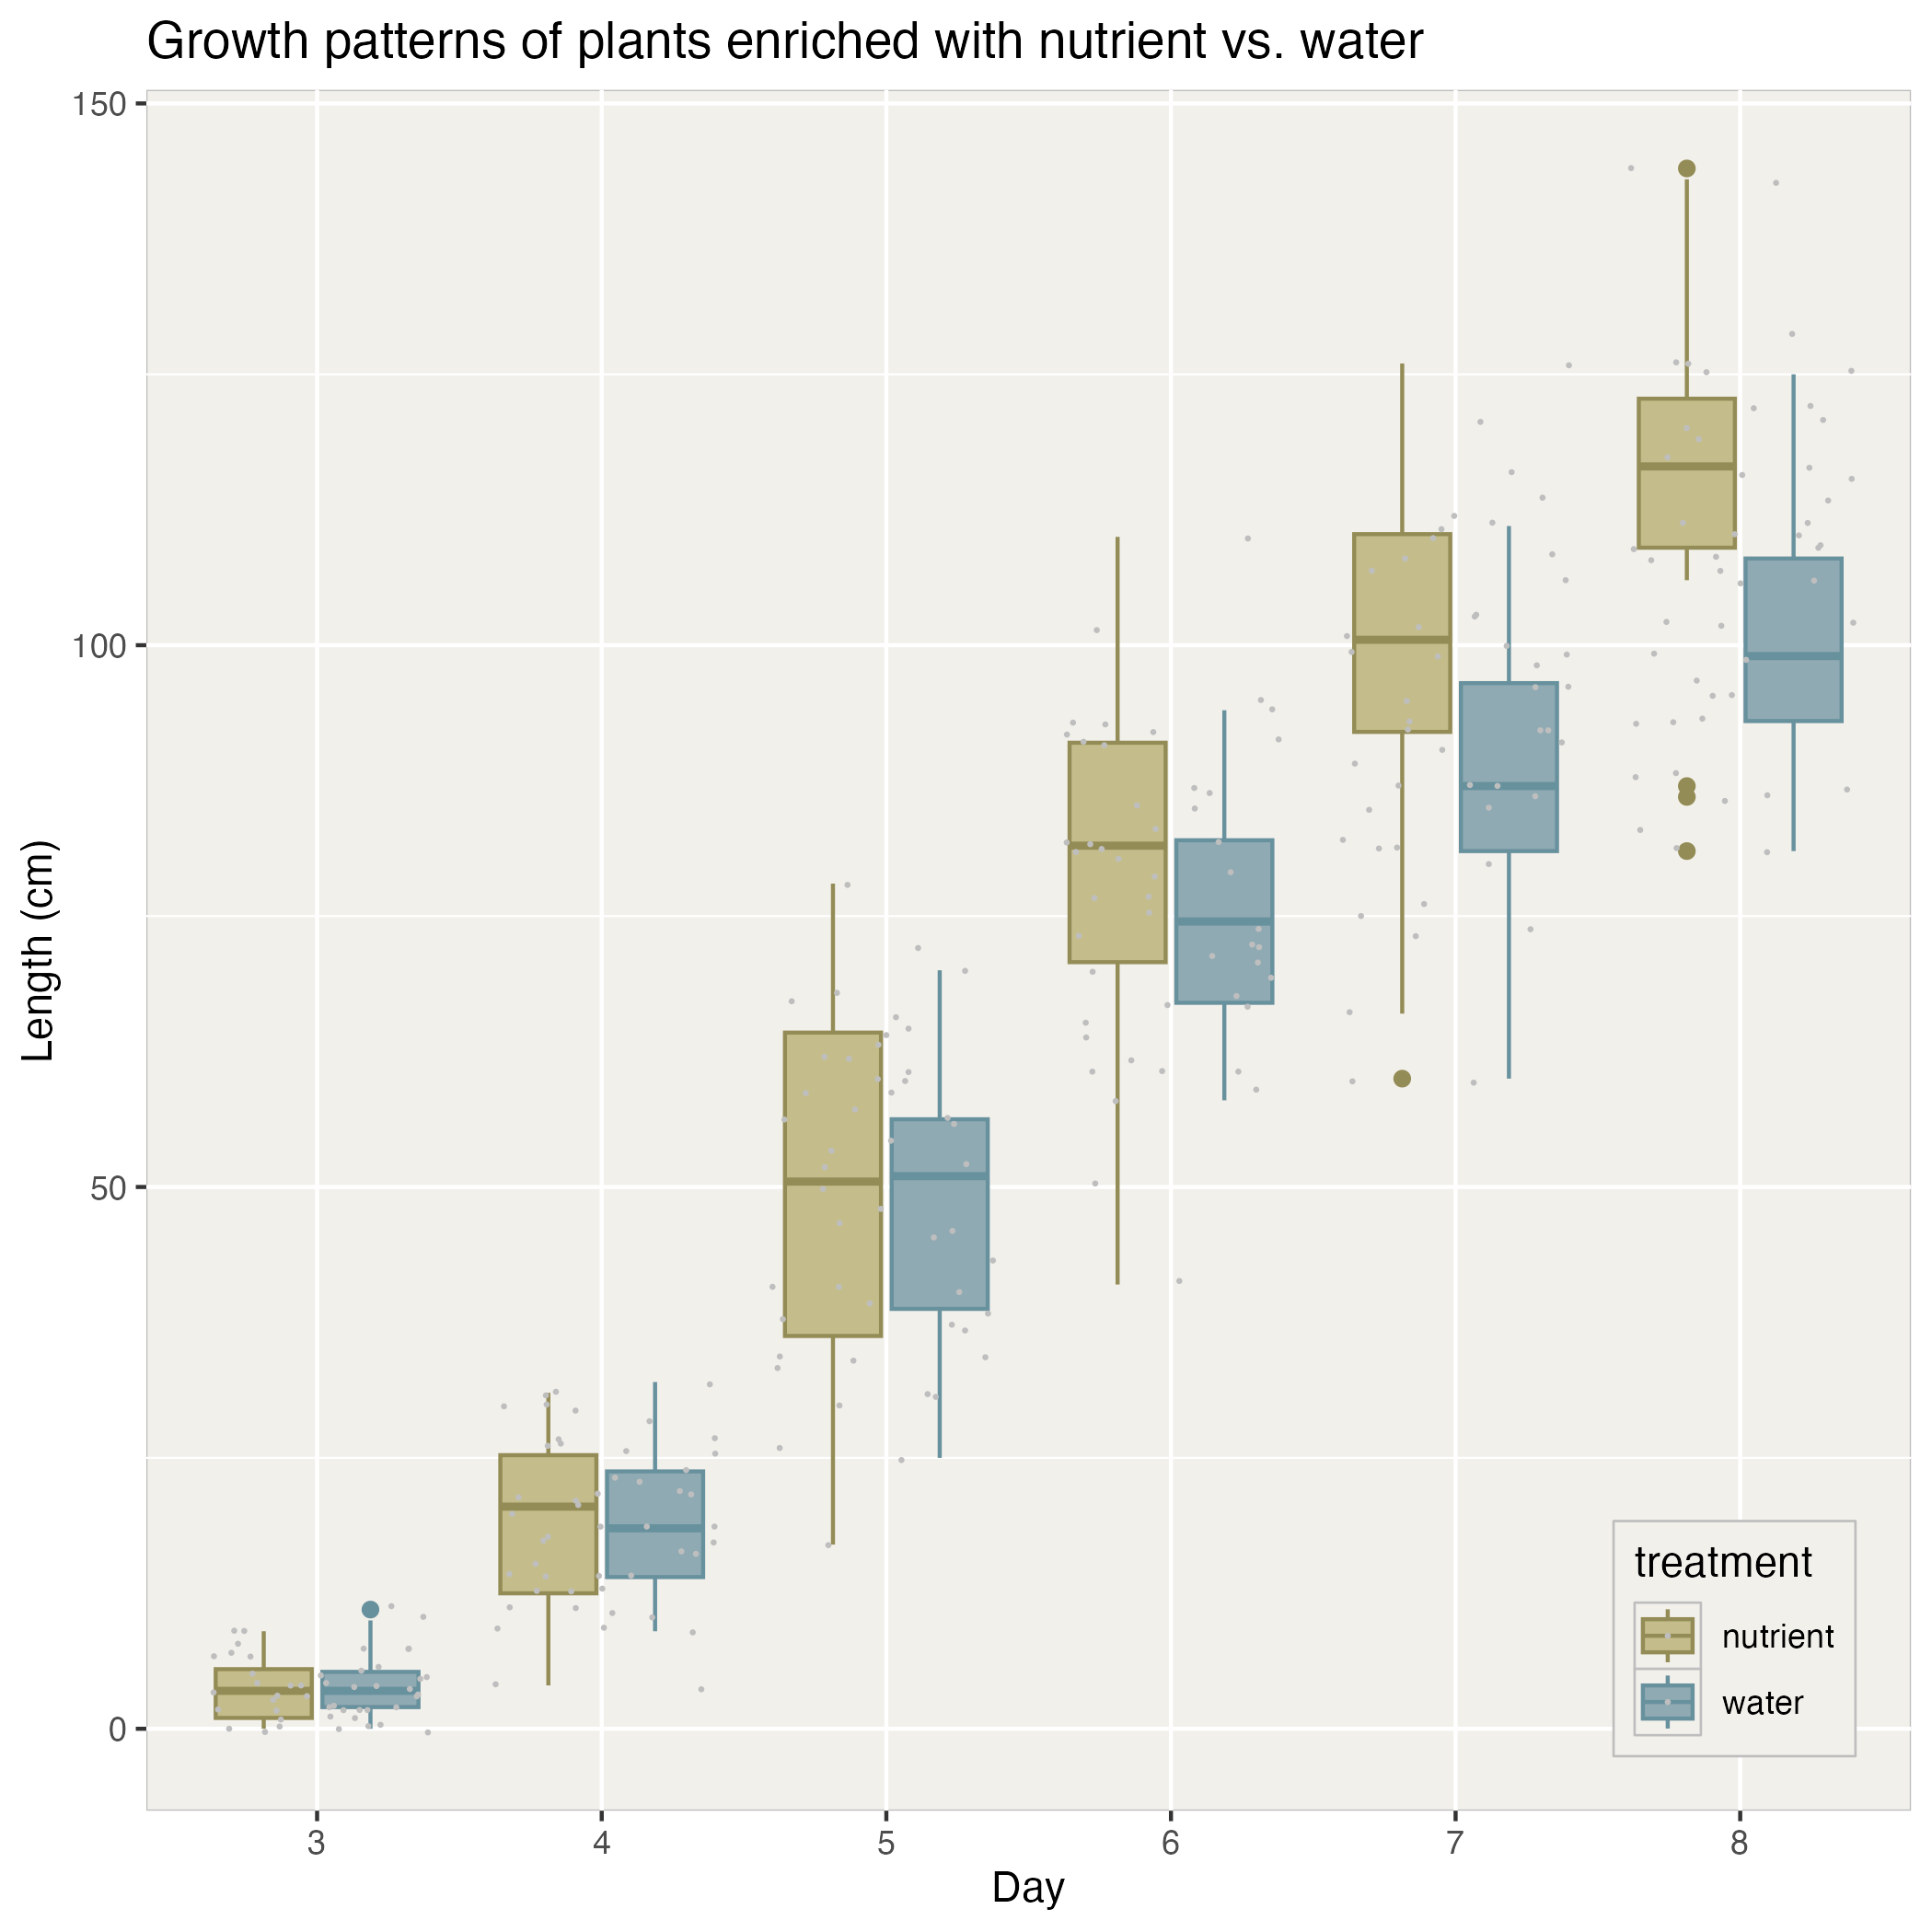

The script that saved this image:
library(tidyverse)
library(viridis)


### From Practice 2.3
rairuoho <- read.table('https://www.dipintothereef.com/uploads/3/7/3/5/37359245/rairuoho.txt', header = T, sep = "\t") 
str(rairuoho)
head(rairuoho)

rairuoho_long <- rairuoho %>%
  pivot_longer(day3:day8, names_to = "Day", values_to = "Length")
rairuoho_long

rairuoho_long$position <- paste(rairuoho_long$spatial1, rairuoho_long$spatial2, sep = "_")
rairuoho_long

rairuoho_long$row <- NULL
rairuoho_long$column <- NULL
rairuoho_long$spatial1 <- NULL
rairuoho_long$spatial2 <- NULL

print(rairuoho_long)

rairuoho_long$Day <- gsub("day", "", rairuoho_long$Day)
str(rairuoho_long)


###

plot <- ggplot(rairuoho_long, 
       aes(x = Day, 
           y = Length,
           fill = treatment,
           color = treatment)) +
  
  geom_boxplot() +
  
  scale_fill_manual(values = c("nutrient" = "#c4bd8b", "water" = "#8faab3")) +
  scale_color_manual(values = c("nutrient" = "#948c56", "water" = "#68919e")) +
  
  geom_jitter(color = "grey", size = 0.1, alpha = 1) +
  labs(title = "Growth patterns of plants enriched with nutrient vs. water",
       x = "Day",
       y = "Length (cm)") +
  
  theme(panel.background = element_rect(fill = "#f2f0eb",
                                        colour = "grey",
                                        size = 0.3),
        plot.background = element_rect(fill = "white"),
        legend.position = c(0.9, 0.1),
        legend.background = element_rect(fill = "#f2f0eb", 
                                         size = 0.3, 
                                         linetype = "solid",
                                         colour ="grey"))


###
setwd("/Users/riversung/NTU/113-1 Fall 2024/Ocean5098 R/Rclass_Fall2024/Graphics")
ggsave(plot, filename = "Practice 4.2.pdf")
